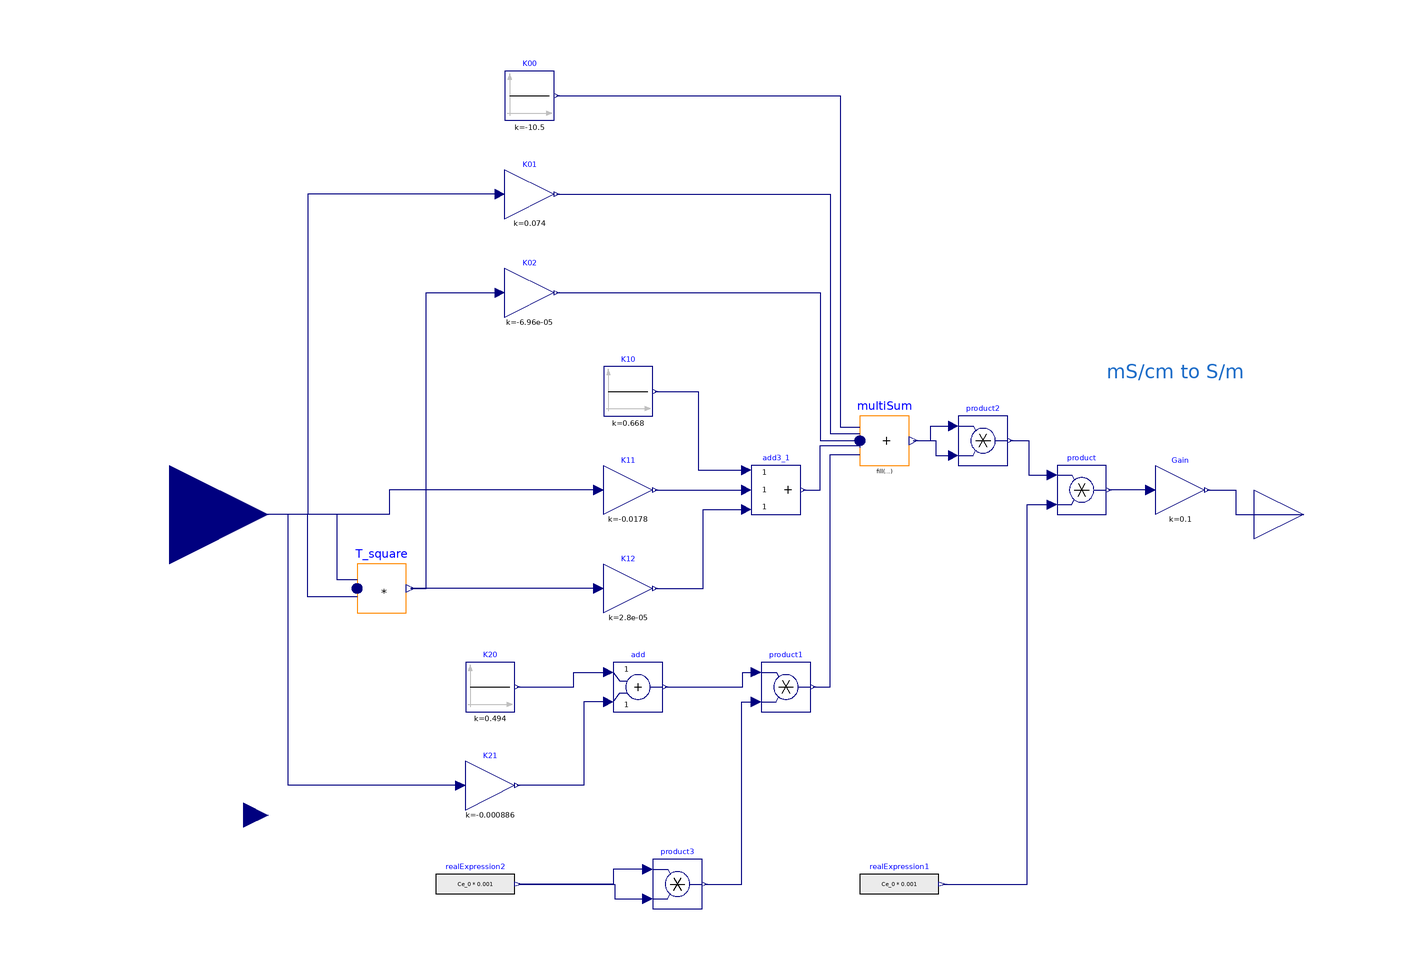

This picture is the connection diagram that the Modelica source below describes through its graphical annotations.

block sigma_e "Calculation of effective conductivity of electrolyte"
  Modelica.Blocks.Interfaces.RealOutput y
    "effective ionic conductivity of electrolyte, mS/cm"
    annotation (Placement(transformation(extent={{100,-10},{120,10}})));
  Modelica.Blocks.Interfaces.RealInput T "Temperature in Kelvins"
    annotation (Placement(transformation(extent={{-140,-20},{-100,20}})));
  parameter Modelica.Blocks.Interfaces.RealInput Ce_0
    "Initial Electrolyte Concentration in mol/m^3, 1e3"
    annotation (Placement(transformation(extent={{-110,-66},{-100,-56}})));
  Modelica.Blocks.Math.MultiProduct T_square(nu=2) "Square of Temperature"
    annotation (Placement(transformation(extent={{-82,-20},{-72,-10}})));
  Modelica.Blocks.Sources.Constant K00(k=-10.5) "Coefficient i j"
    annotation (Placement(transformation(extent={{-52,80},{-42,90}})));
  Modelica.Blocks.Math.Product product
    annotation (Placement(transformation(extent={{60,0},{70,10}})));
  Modelica.Blocks.Math.MultiSum multiSum(nu=5)
    annotation (Placement(transformation(extent={{20,10},{30,20}})));
  Modelica.Blocks.Math.Gain K01(k=0.074) "Coefficient i j"
    annotation (Placement(transformation(extent={{-52,60},{-42,70}})));
  Modelica.Blocks.Math.Gain K02(k=-6.96e-5) "Coefficient i j"
    annotation (Placement(transformation(extent={{-52,40},{-42,50}})));
  Modelica.Blocks.Math.Gain K11(k=-0.0178) "Coefficient i j"
    annotation (Placement(transformation(extent={{-32,0},{-22,10}})));
  Modelica.Blocks.Math.Gain K12(k=2.8e-5) "Coefficient i j"
    annotation (Placement(transformation(extent={{-32,-20},{-22,-10}})));
  Modelica.Blocks.Math.Gain K21(k=-8.86e-4) "Coefficient i j"
    annotation (Placement(transformation(extent={{-60,-60},{-50,-50}})));
  Modelica.Blocks.Sources.RealExpression realExpression2(y=Ce_0*1e-3)
    annotation (Placement(transformation(extent={{-66,-80},{-50,-70}})));
  Modelica.Blocks.Sources.Constant K20(k=0.494) "Coefficient i j"
    annotation (Placement(transformation(extent={{-60,-40},{-50,-30}})));
  Modelica.Blocks.Sources.Constant K10(k=0.668) "Coefficient i j"
    annotation (Placement(transformation(extent={{-32,20},{-22,30}})));
  Modelica.Blocks.Math.Add3 add3_1
    annotation (Placement(transformation(extent={{-2,0},{8,10}})));
  Modelica.Blocks.Math.Product product1
    annotation (Placement(transformation(extent={{0,-40},{10,-30}})));
  Modelica.Blocks.Math.Product product2
    annotation (Placement(transformation(extent={{40,10},{50,20}})));
  Modelica.Blocks.Math.Product product3
    annotation (Placement(transformation(extent={{-22,-80},{-12,-70}})));
  Modelica.Blocks.Math.Add add
    annotation (Placement(transformation(extent={{-30,-40},{-20,-30}})));
  Modelica.Blocks.Math.Gain Gain(k=0.1) "Coefficient i j"
    annotation (Placement(transformation(extent={{80,0},{90,10}})));
  Modelica.Blocks.Sources.RealExpression realExpression1(y=Ce_0*1e-3)
    annotation (Placement(transformation(extent={{20,-80},{36,-70}})));
equation
  connect(T_square.u[1], T) annotation (Line(points={{-82,-13.25},{-86,-13.25},
          {-86,0},{-120,0}}, color={0,0,127}));
  connect(T_square.u[2], T) annotation (Line(points={{-82,-16.75},{-92,-16.75},
          {-92,0},{-120,0}}, color={0,0,127}));
  connect(K00.y, multiSum.u[1]) annotation (Line(points={{-41.5,85},{16,85},{16,
          17.8},{20,17.8}}, color={0,0,127}));
  connect(K01.u, T) annotation (Line(points={{-53,65},{-92,65},{-92,0},{-120,0}},
        color={0,0,127}));
  connect(K01.y, multiSum.u[2]) annotation (Line(points={{-41.5,65},{14,65},{14,
          16.4},{20,16.4}}, color={0,0,127}));
  connect(K02.y, multiSum.u[3]) annotation (Line(points={{-41.5,45},{12,45},{12,
          15},{20,15}}, color={0,0,127}));
  connect(T_square.y, K02.u) annotation (Line(points={{-71.15,-15},{-68,-15},{
          -68,45},{-53,45}}, color={0,0,127}));
  connect(K11.u, T) annotation (Line(points={{-33,5},{-75.5,5},{-75.5,0},{-120,
          0}}, color={0,0,127}));
  connect(K12.u, T_square.y) annotation (Line(points={{-33,-15},{-71.15,-15}},
                                    color={0,0,127}));
  connect(K11.y, add3_1.u2) annotation (Line(points={{-21.5,5},{-3,5}},
                  color={0,0,127}));
  connect(K10.y, add3_1.u1) annotation (Line(points={{-21.5,25},{-12.75,25},{
          -12.75,9},{-3,9}},
                           color={0,0,127}));
  connect(K12.y, add3_1.u3) annotation (Line(points={{-21.5,-15},{-11.75,-15},{
          -11.75,1},{-3,1}},
                          color={0,0,127}));
  connect(multiSum.y, product2.u2) annotation (Line(points={{30.85,15},{35.425,
          15},{35.425,12},{39,12}}, color={0,0,127}));
  connect(multiSum.y, product2.u1) annotation (Line(points={{30.85,15},{34.425,
          15},{34.425,18},{39,18}}, color={0,0,127}));
  connect(product2.y, product.u1) annotation (Line(points={{50.5,15},{54.25,15},
          {54.25,8},{59,8}}, color={0,0,127}));
  connect(add3_1.y, multiSum.u[4]) annotation (Line(points={{8.5,5},{12,5},{12,
          14},{20,14},{20,13.6}}, color={0,0,127}));
  connect(product3.y, product1.u2) annotation (Line(points={{-11.5,-75},{-4,-75},
          {-4,-38},{-1,-38}}, color={0,0,127}));
  connect(add.y, product1.u1) annotation (Line(points={{-19.5,-35},{-3.75,-35},
          {-3.75,-32},{-1,-32}},color={0,0,127}));
  connect(add.u2, K21.y) annotation (Line(points={{-31,-38},{-36,-38},{-36,-55},
          {-49.5,-55}},
                      color={0,0,127}));
  connect(K20.y, add.u1) annotation (Line(points={{-49.5,-35},{-38,-35},{-38,
          -32},{-31,-32}},
                     color={0,0,127}));
  connect(product1.y, multiSum.u[5]) annotation (Line(points={{10.5,-35},{14,
          -35},{14,12.2},{20,12.2}}, color={0,0,127}));
  connect(realExpression2.y, product3.u2) annotation (Line(points={{-49.2,-75},
          {-29.75,-75},{-29.75,-78},{-23,-78}}, color={0,0,127}));
  connect(product3.u1, realExpression2.y) annotation (Line(points={{-23,-72},{
          -30,-72},{-30,-75},{-49.2,-75}}, color={0,0,127}));
  connect(K21.u, T) annotation (Line(points={{-61,-55},{-96,-55},{-96,0},{-120,
          0}}, color={0,0,127}));
  connect(Gain.u, product.y) annotation (Line(points={{79,5},{75.5,5},{75.5,5},
          {70.5,5}}, color={0,0,127}));
  connect(Gain.y, y) annotation (Line(points={{90.5,5},{96.25,5},{96.25,0},{110,
          0}}, color={0,0,127}));
  connect(realExpression1.y, product.u2) annotation (Line(points={{36.8,-75},{
          54,-75},{54,2},{59,2}}, color={0,0,127}));
  annotation (Icon(coordinateSystem(preserveAspectRatio=false)), Diagram(
        coordinateSystem(preserveAspectRatio=false), graphics={Text(
          extent={{70,38},{98,20}},
          lineColor={28,108,200},
          textString="mS/cm to S/m")}));
end sigma_e;